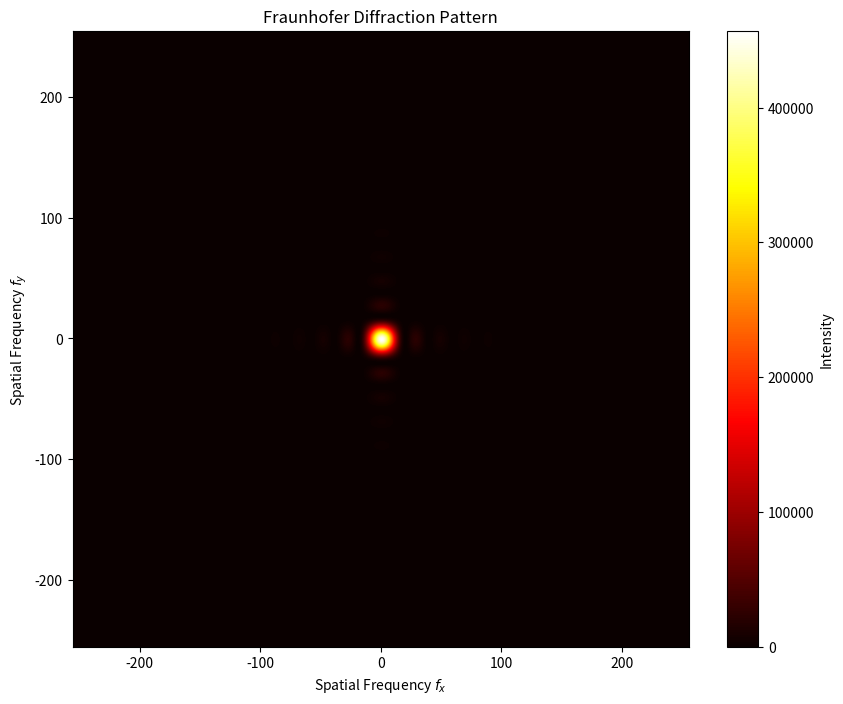

Recreate this plot in Python.
import numpy as np
import matplotlib.pyplot as plt

# Constants
L = 1.0         # Distance to the observation plane (arbitrary units)
wavelength = 0.5e-6  # Wavelength of the light (meters)

# Define the grid for the object plane
grid_size = 1024  # Define the grid size
x = np.linspace(-1, 1, grid_size)
y = np.linspace(-1, 1, grid_size)
X, Y = np.meshgrid(x, y)

# Define an arbitrary shape for the amplitude distribution
# Example: Circular aperture
R = 0.5e-1  # Radius of the aperture
t = np.zeros_like(X)
t[(np.abs(X) < R / 2) & (np.abs(Y) < R / 2)] = 1

# Compute the Fourier transform of the transmission function
T = np.fft.fftshift(np.fft.fft2(t))

# Compute the spatial frequency coordinates
fx = np.fft.fftshift(np.fft.fftfreq(grid_size, x[1] - x[0]))
fy = np.fft.fftshift(np.fft.fftfreq(grid_size, y[1] - y[0]))
FX, FY = np.meshgrid(fx, fy)

# Compute the intensity distribution in the observation plane
intensity = np.abs(T)**2

# Plot the intensity distribution
plt.figure(figsize=(10, 8))
plt.imshow(intensity, extent=(fx.min(), fx.max(), fy.min(), fy.max()), cmap='hot')
plt.title('Fraunhofer Diffraction Pattern')
plt.xlabel('Spatial Frequency $f_x$')
plt.ylabel('Spatial Frequency $f_y$')
plt.colorbar(label='Intensity')
plt.show()
